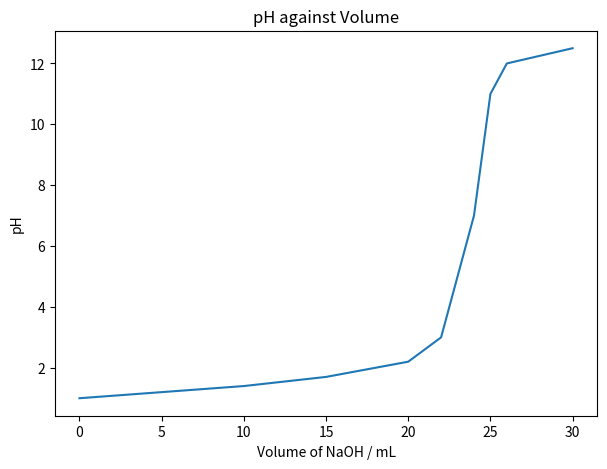
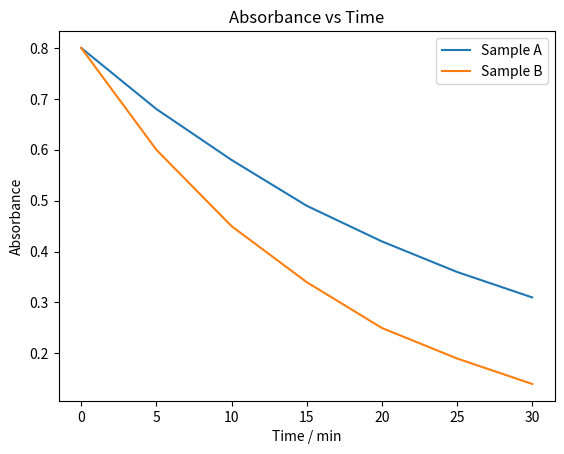
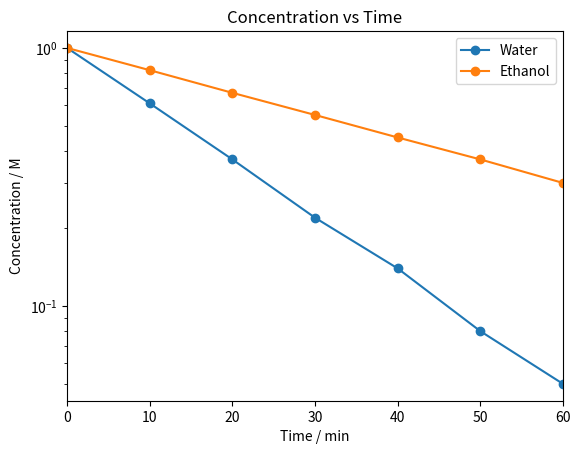
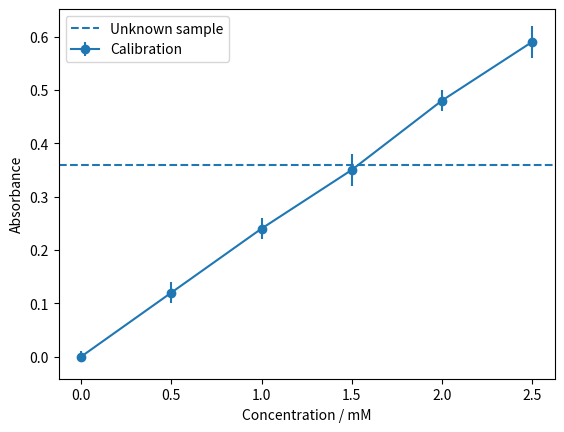

These charts were generated, in order, by the following Python code:
import matplotlib.pyplot as plt
import numpy as np

# Exercise 1
volume = np.array([0.0, 5.0, 10.0, 15.0, 20.0, 22.0, 24.0, 25.0, 26.0, 30.0])  # mL
pH = np.array([1.00, 1.2, 1.4, 1.7, 2.2, 3.0, 7.0, 11.0, 12.0, 12.5]) 
plt.figure(1, figsize=(7, 5))
plt.plot(volume, pH)
plt.xlabel('Volume of NaOH / mL')
plt.ylabel('pH')
plt.title('pH against Volume')
plt.show(block=False)

# Exercise 2
time = np.linspace(0, 30, 7) # min
absorbance_A = np.array([0.80, 0.68, 0.58, 0.49, 0.42, 0.36, 0.31])
absorbance_B = np.array([0.80, 0.60, 0.45, 0.34, 0.25, 0.19, 0.14])
plt.figure(2)
plt.plot(time, absorbance_A, label='Sample A')
plt.plot(time, absorbance_B, label='Sample B')
plt.xlabel('Time / min')
plt.ylabel('Absorbance')
plt.title('Absorbance vs Time')
plt.legend()
plt.show(block=False)

# Exercise 3
time = np.linspace(0, 60, 7)
conc_water = np.array([1.00, 0.61, 0.37, 0.22, 0.14, 0.08, 0.05])
conc_ethanol = np.array([1.00, 0.82, 0.67, 0.55, 0.45, 0.37, 0.30])
plt.figure(3)
plt.plot(time, conc_water, 'o-', label='Water')
plt.plot(time, conc_ethanol, 'o-', label='Ethanol')
plt.xlabel('Time / min')
plt.xlim(0, 60)
plt.ylabel('Concentration / M')
plt.yscale('log')
plt.title('Concentration vs Time')
plt.legend()
plt.show(block=False)

# Exercise 4
Concentration = np.array([0.0, 0.5, 1.0, 1.5, 2.0, 2.5]) #mM
Absorbance = np.array([0.00, 0.12, 0.24, 0.35, 0.48, 0.59])
Uncertainty = np.array([0.01, 0.02, 0.02, 0.03, 0.02, 0.03])
plt.figure(4)
plt.errorbar(Concentration, Absorbance, yerr=Uncertainty, fmt='o-', label='Calibration')
plt.axhline(y=0.36, linestyle='--', label='Unknown sample')
plt.xlabel('Concentration / mM')
plt.ylabel('Absorbance')
plt.legend()
plt.show()
